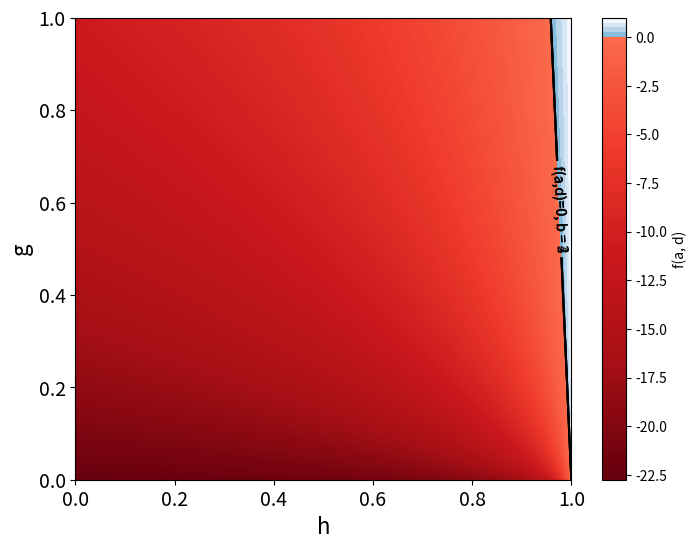

Source code (Python): (Note: this script raises an exception after producing the figure.)
import numpy as np
import matplotlib.pyplot as plt
from matplotlib.colors import ListedColormap, TwoSlopeNorm
import os

def f(h, g, delta, x_tilde, b):
    numerator = (1 + delta - 2 * b * delta) * ((1 - h) * x_tilde + g * (x_tilde - 1))
    denominator = 2 * (1 - delta) * (1 - delta * (h - g))
    result = numerator / denominator
    return result

# set base parameters for the graph
delta = 0.96
x_tilde = 0.96
b = 2

# Create a grid of points
h = np.linspace(0, 1, 100)
g = np.linspace(0, 1, 100)
h, g = np.meshgrid(h, g)

# Calculate the function values at each point
z = f(h, g, delta, x_tilde, b)

# Create a colormap for positive and negative values
positive_cm = plt.cm.Blues_r(np.linspace(0.5, 1, 128))
negative_cm = plt.cm.Reds_r(np.linspace(0, 0.5, 128))

# Combine the two colormaps
newcolors = np.vstack((negative_cm, positive_cm))
newcmp = ListedColormap(newcolors)

# Create a diverging color normalization
divnorm = TwoSlopeNorm(vmin=z.min(), vcenter=0, vmax=z.max())

# Create the figure and axis
plt.figure(figsize=(8, 6))
contour = plt.contourf(h, g, z, levels=100, cmap=newcmp, norm=divnorm)
plt.colorbar(contour, label='f(a, d)')
plt.xlabel('a')
plt.ylabel('d')


zero_contour = plt.contour(h, g, z, levels=[0], colors='black', linewidths=1.5)
plt.clabel(zero_contour, fmt='f(a,d)=0, b = 2', inline=True)

# Add a contour line for b = 3
delta = 0.96
x_tilde = 0.96
b = 3
z = f(h, g, delta, x_tilde, b)


zero_contour = plt.contour(h, g, z, levels=[0], colors='black', linewidths=1.5)
plt.clabel(zero_contour, fmt='f(a,d)=0, b = 3', inline=True)

#Add a contour line for b = 4
delta = 0.96
x_tilde = 0.96
b = 4
z = f(h, g, delta, x_tilde, b)

zero_contour = plt.contour(h, g, z, levels=[0], colors='black', linewidths=1.5)
plt.clabel(zero_contour, fmt='f(a,d)=0, b = 4', inline=True)

plt.tick_params(axis='both', which='major', labelsize=14)

# Increase the size of the axis labels
plt.xlabel('h', fontsize=16)
plt.ylabel('g', fontsize=16)


dir_path = os.path.dirname(os.path.abspath(__file__))

# Create the path to the directory where you want to save the file
save_dir = os.path.join(dir_path, 'Graphs')

# Ensure the directory exists
os.makedirs(save_dir, exist_ok=True)

# Save the figure
plt.savefig(os.path.join(save_dir, 'g4 v b.pdf'))
